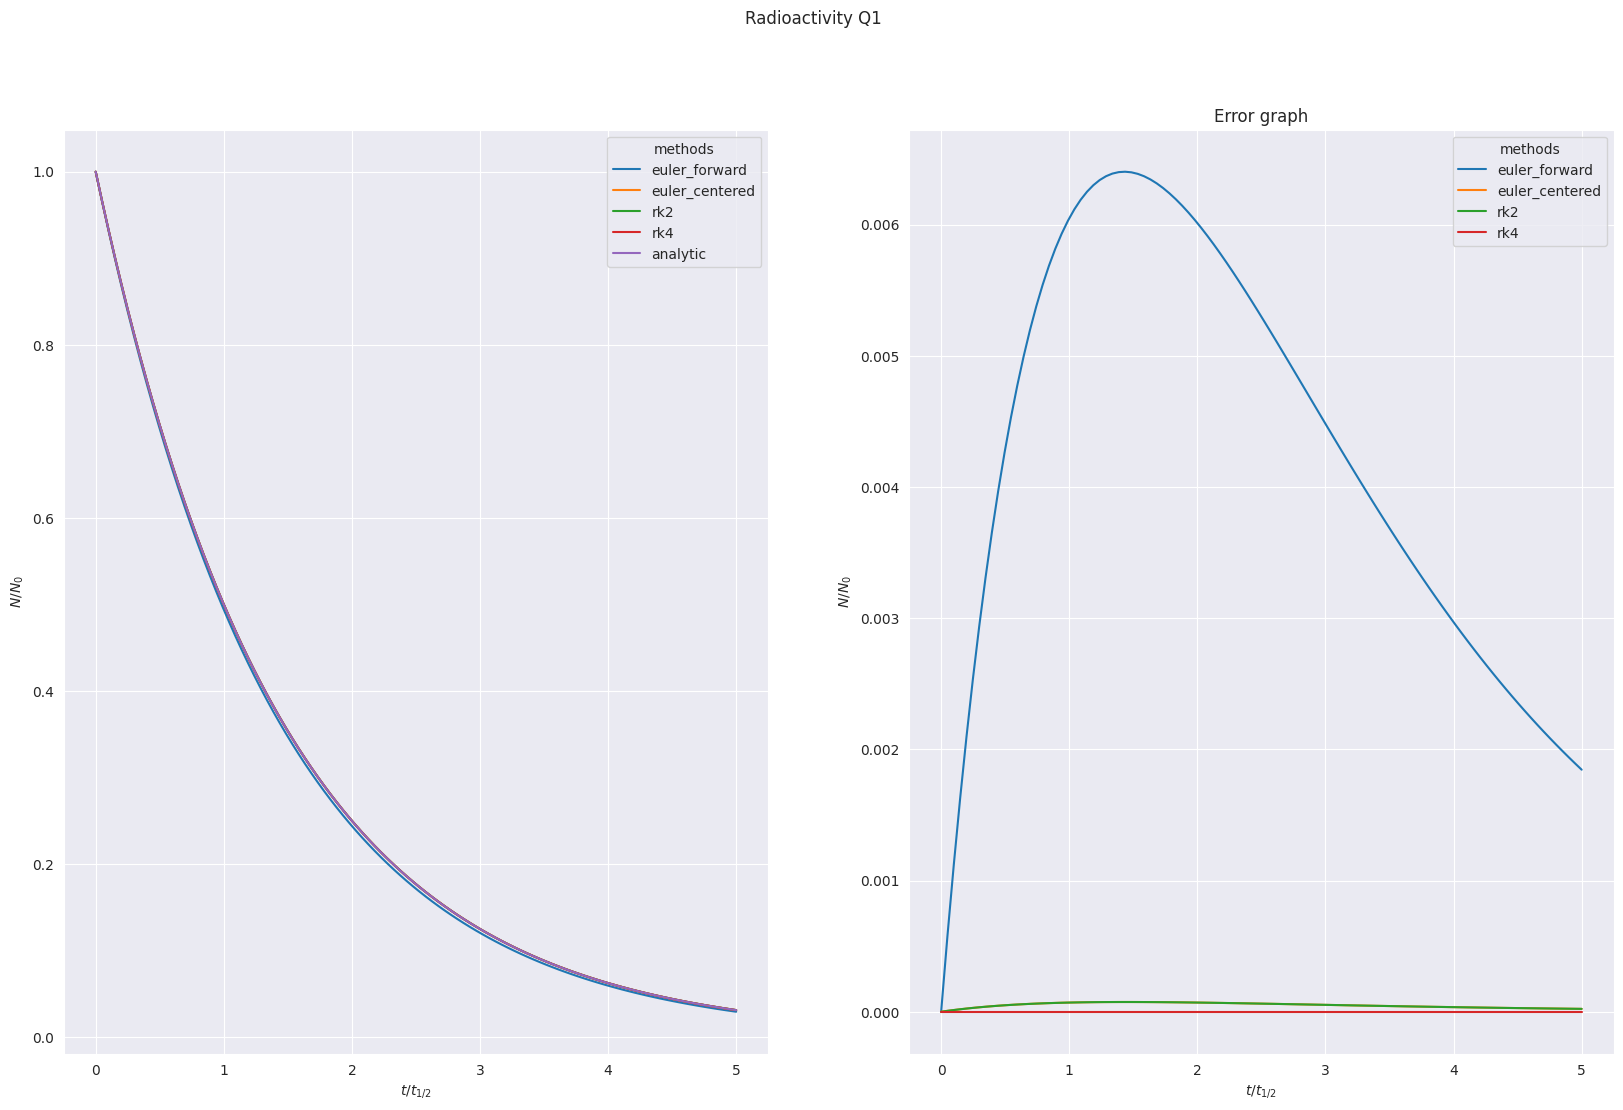

Write Python code to recreate this figure. (Note: this script raises an exception after producing the figure.)
import numpy as np


def rk4(x,ii,f,h):
    for j in ii[1:]:
        m1 = f(j,x[-1])
        m2 = f(j+h/2,x[-1] + h/2*m1)
        m3 =f(j+h/2,x[-1] + h/2*m2)
        m4 = f(j+h,x[-1] + h*m3)
        avg_slope = ( m1 +2*(m2 +m3) + m4 )/6
        x.append(x[-1] + avg_slope*h)
def rk2(x,ii,f,h):
    for j in ii[1:]:
        x.append(x[-1] + (f(j,x[-1]) + f(j+h,x[-1] + h*f(j,x[-1])))/2*h)
def em(x,ii,f,h):
    for j in ii[1:]:
        x.append(x[-1] + f(j+h/2,x[-1] + (h/2)*(f(j,x[-1])))*h)
def ef(x,ii,f,h):
    for j in ii[1:]:
        x.append(x[-1] + f(j,x[-1])*h)

def ode_solver(f,d=(0,5),i=(0,0),N=7,method = "ef" ):
    if method not in ["ef","em","rk2","rk4"]:
        raise ValueError("Method not supported")
    a,b = d
    t0,x0 = i
    ii = np.linspace(a,b,N+2)
    h = np.diff(ii)[0]
    x = [x0]
    if method == "ef":
        ef(x,ii,f,h)
    elif method == "em":
        em(x,ii,f,h)
    elif method == "rk2":
        rk2(x,ii,f,h)
    elif method== "rk4" :
        rk4(x,ii,f,h)

    return(x[-1],np.array(x),ii)


def forall(f,g,dom,ini,d,N=100,yd=1):
    nodes = np.linspace(dom[0],dom[1],N+2)
    analytic = g(nodes)/yd
    return(pd.DataFrame(np.array([nodes/d,ode_solver(f,dom,ini,N=N)[1]/yd,ode_solver(f,dom,ini,N=N,method="em")[1]/yd,ode_solver(f,dom,ini,N=N,method="rk2")[1]/yd,ode_solver(f,dom,ini,N=N,method="rk4")[1]/yd,analytic],dtype="double").T, columns=["nodes","euler_forward","euler_centered", "rk2","rk4","analytic"]))

def error_forall(y):
    x = pd.DataFrame(y)
    x["euler_forward"] =abs(x["euler_forward"] - x["analytic"] )
    x["euler_centered"] =abs(x["euler_centered"] - x["analytic"] )
    x["rk2"] =abs(x["rk2"] - x["analytic"] )
    x["rk4"] =abs(x["rk4"] - x["analytic"] )
    x=x.drop(columns=["analytic"])
    return(x)

def melt(x):
    return(x.melt('nodes', var_name='methods', value_name='vals'))

if __name__ == '__main__':
    import matplotlib.pyplot as plt
    import seaborn as sns
    import pandas as pd 
    sns.set_style("darkgrid")
    fig1,axes1= plt.subplots(1,2,figsize=(20,12))
    fig2,axes2= plt.subplots(1,2,figsize=(20,12))
    fig3,axes3= plt.subplots(1,2,figsize=(20,12))
    
    #Problem 1
    halflife = 4
    lamda =  (np.log(2)/halflife) 
    ta1 = forall(lambda t,N : -N * lamda,lambda t : 2e+4*np.exp(-lamda*t),(0,5*halflife),(0,2e+4),d=halflife,yd=2e+4)
    #ax1 = sns.relplot(data=melt(ta1),x="nodes",y="vals",hue="methods",kind="line")
    ax1 = sns.lineplot(data=melt(ta1),x="nodes",y="vals",hue="methods",ax=axes1[0])
    ax1.set(xlabel='$t / t_{1/2}$', ylabel='$N/N_0$')
    ax11 = sns.lineplot(data=melt(error_forall(ta1)),x="nodes",y="vals",hue="methods",ax=axes1[1])
    ax11.set(xlabel='$t / t_{1/2}$', ylabel='$N/N_0$'),ax11.set_title("Error graph")
    fig1.suptitle("Radioactivity Q1")
    fig1.savefig("./euler_data/radioactivity.png")

    #Problem 2 
    tc = 1e+3*1e-6 
    ta2 = forall(lambda t,v : -v/tc,lambda t : 10*np.exp(-t/tc),(0,5*tc),(0,10),d=tc,yd=10)
    ax2 = sns.lineplot(data=melt(ta2),x="nodes",y="vals",hue="methods",ax=axes2[0])
    ax2.set(xlabel='$t/RC$', ylabel='$V/V_0$')
    ax21 = sns.lineplot(data=melt(error_forall(ta2)),x="nodes",y="vals",hue="methods",ax=axes2[1])
    ax21.set(xlabel='$t/RC$', ylabel='$V/V_0$'),ax21.set_title("Error graph")
    fig2.suptitle("Capacitor Discharge Q2")
    fig2.savefig("./euler_data/capacitor.png")
    #Problem 3 
    tau = 20 / (6*np.pi*100*5)
    ta3 = forall(lambda t,v : -v/tau,lambda t : 100*np.exp(-t/tau),(0,5*tau),(0,100),d=1,yd=1)
    ax3 = sns.lineplot(data=melt(ta3),x="nodes",y="vals",hue="methods",ax=axes3[0])
    ax3.set(xlabel='$t$', ylabel='$v$')
    ax31 = sns.lineplot(data=melt(error_forall(ta3)),x="nodes",y="vals",hue="methods",ax=axes3[1])
    ax31.set(xlabel='$t$', ylabel='$v$'),ax31.set_title("Error graph")
    fig3.suptitle("Stokes' Law Q3")

    fig3.savefig("./euler_data/stokes_law.png")
    
